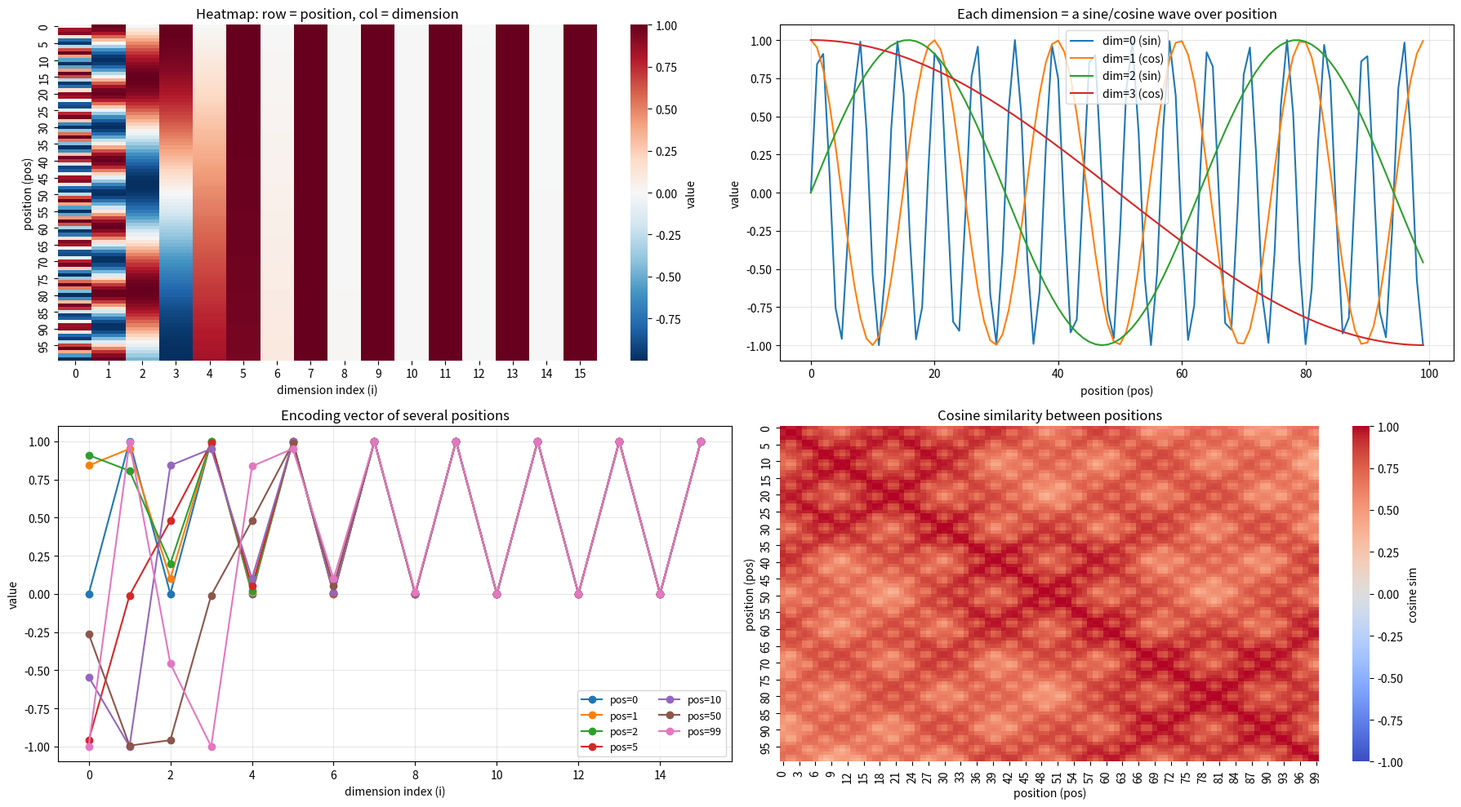

Write the Python code that produced this figure.
import numpy as np
import matplotlib.pyplot as plt
import seaborn as sns


def get_positional_encoding(max_seq_len, embed_dim):
    """与 embedding.py 等价的向量化实现"""
    pos = np.arange(max_seq_len)[:, None]            # (max_seq_len, 1) 位置列
    i = np.arange(embed_dim)[None, :]                # (1, embed_dim)   维度行
    angle = pos / np.power(10000, 2 * i / embed_dim) # 广播成 (max_seq_len, embed_dim)
    pe = np.zeros_like(angle)
    pe[:, 0::2] = np.sin(angle[:, 0::2])  # 偶数维 -> sin
    pe[:, 1::2] = np.cos(angle[:, 1::2])  # 奇数维 -> cos
    return pe


max_seq_len, embed_dim = 100, 16
pe = get_positional_encoding(max_seq_len, embed_dim)

fig = plt.figure(figsize=(18, 10))

# 图1: 热力图 —— 整体看: 横轴是16个维度, 纵轴是100个位置
ax1 = fig.add_subplot(2, 2, 1)
sns.heatmap(pe, cmap='RdBu_r', ax=ax1, cbar_kws={'label': 'value'})
ax1.set_title('Heatmap: row = position, col = dimension', fontsize=12)
ax1.set_xlabel('dimension index (i)')
ax1.set_ylabel('position (pos)')

# 图2: 波形图 —— 每个维度是一条频率不同的 sin/cos 波
ax2 = fig.add_subplot(2, 2, 2)
for d in range(4):
    kind = 'sin' if d % 2 == 0 else 'cos'
    ax2.plot(pe[:, d], label=f'dim={d} ({kind})')
ax2.set_title('Each dimension = a sine/cosine wave over position', fontsize=12)
ax2.set_xlabel('position (pos)')
ax2.set_ylabel('value')
ax2.legend()
ax2.grid(alpha=0.3)

# 图3: 取几个位置, 看它们的 16 维编码向量长什么样
ax3 = fig.add_subplot(2, 2, 3)
for p in [0, 1, 2, 5, 10, 50, 99]:
    ax3.plot(pe[p], 'o-', label=f'pos={p}')
ax3.set_title('Encoding vector of several positions', fontsize=12)
ax3.set_xlabel('dimension index (i)')
ax3.set_ylabel('value')
ax3.legend(ncol=2, fontsize=9)
ax3.grid(alpha=0.3)

# 图4: 所有位置两两的余弦相似度 —— 理解相对位置/周期性
ax4 = fig.add_subplot(2, 2, 4)
pe_norm = pe / (np.linalg.norm(pe, axis=1, keepdims=True) + 1e-8)
sim = pe_norm @ pe_norm.T
sns.heatmap(sim, cmap='coolwarm', ax=ax4, vmin=-1, vmax=1,
            cbar_kws={'label': 'cosine sim'})
ax4.set_title('Cosine similarity between positions', fontsize=12)
ax4.set_xlabel('position (pos)')
ax4.set_ylabel('position (pos)')

plt.tight_layout()
plt.savefig('positional_encoding_viz.png', dpi=120)
print('saved: positional_encoding_viz.png')
